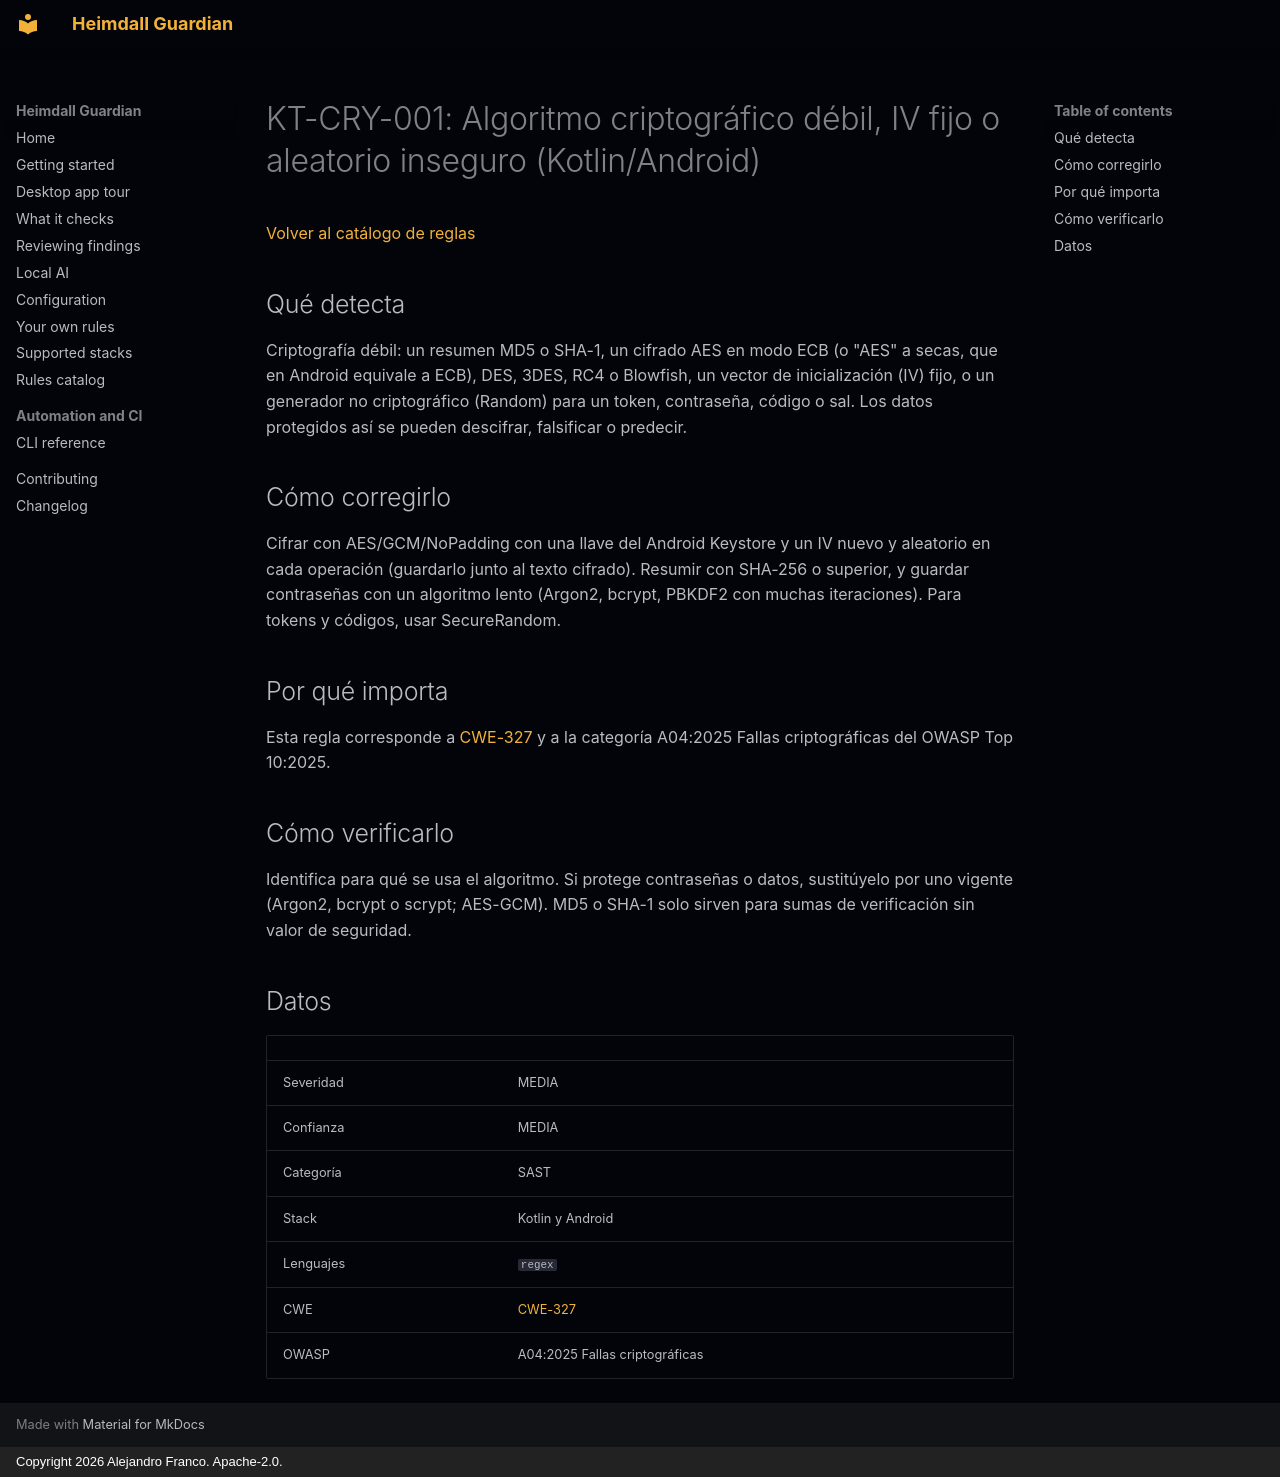

repository: jafrancov/heimdall-guardian · page: rules/KT-CRY-001.es/index.html · generator: mkdocs · copyright: Copyright 2026 Alejandro Franco. Apache-2.0.

# KT-CRY-001: Algoritmo criptográfico débil, IV fijo o aleatorio inseguro (Kotlin/Android)

[Volver al catálogo de reglas](index.es.md)

## Qué detecta

Criptografía débil: un resumen MD5 o SHA-1, un cifrado AES en modo ECB (o "AES" a secas, que en Android equivale a ECB), DES, 3DES, RC4 o Blowfish, un vector de inicialización (IV) fijo, o un generador no criptográfico (Random) para un token, contraseña, código o sal. Los datos protegidos así se pueden descifrar, falsificar o predecir.

## Cómo corregirlo

Cifrar con AES/GCM/NoPadding con una llave del Android Keystore y un IV nuevo y aleatorio en cada operación (guardarlo junto al texto cifrado). Resumir con SHA-256 o superior, y guardar contraseñas con un algoritmo lento (Argon2, bcrypt, PBKDF2 con muchas iteraciones). Para tokens y códigos, usar SecureRandom.

## Por qué importa

Esta regla corresponde a [CWE-327](https://cwe.mitre.org/data/definitions/327.html) y a la categoría A04:2025 Fallas criptográficas del OWASP Top 10:2025.

## Cómo verificarlo

Identifica para qué se usa el algoritmo. Si protege contraseñas o datos, sustitúyelo por uno vigente (Argon2, bcrypt o scrypt; AES-GCM). MD5 o SHA-1 solo sirven para sumas de verificación sin valor de seguridad.

## Datos

| | |
|---|---|
| Severidad | MEDIA |
| Confianza | MEDIA |
| Categoría | SAST |
| Stack | Kotlin y Android |
| Lenguajes | `regex` |
| CWE | [CWE-327](https://cwe.mitre.org/data/definitions/327.html) |
| OWASP | A04:2025 Fallas criptográficas |
